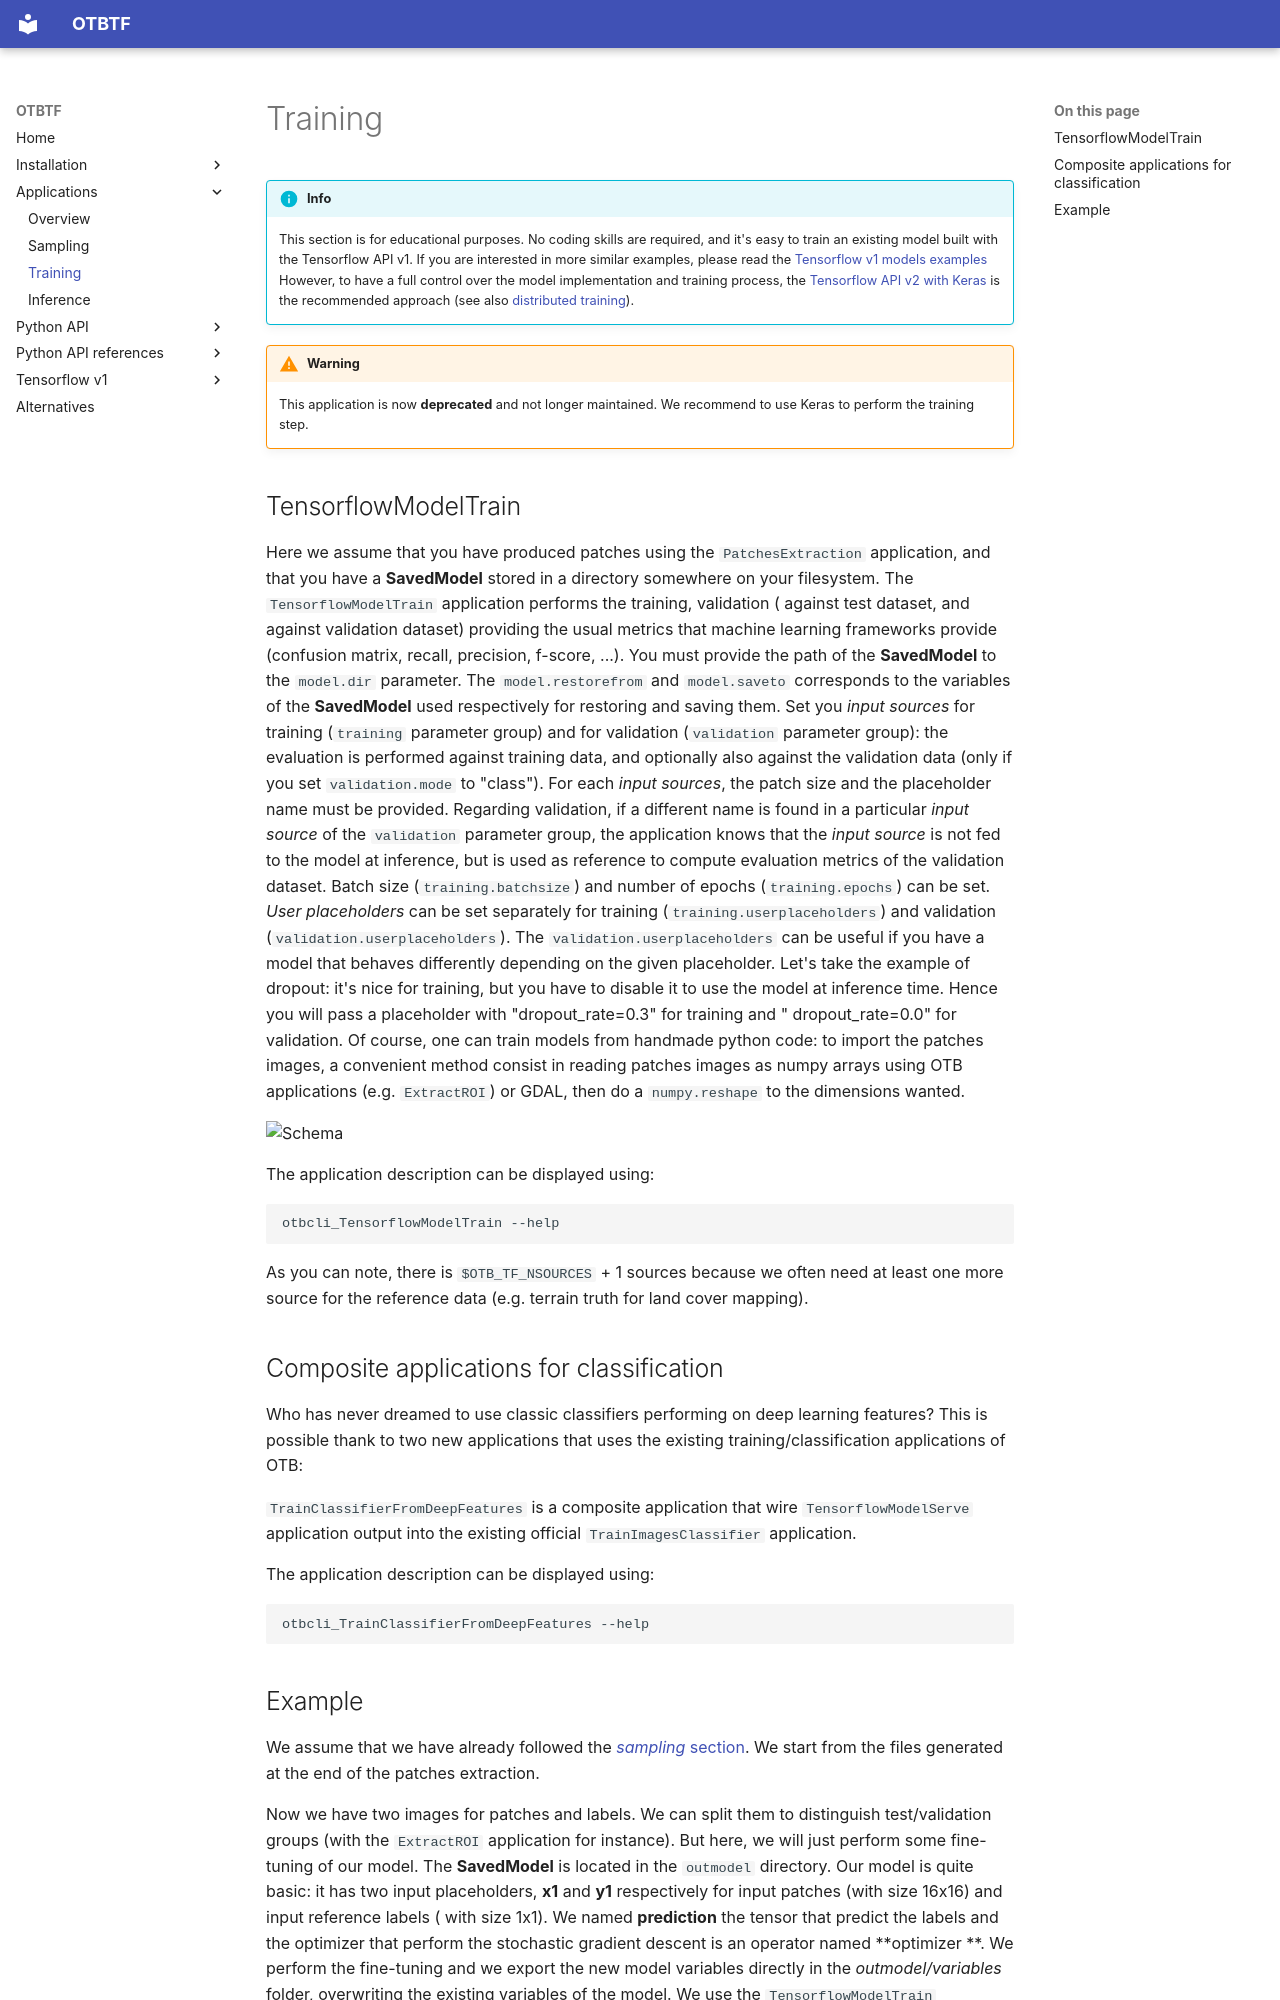

repository: remicres/otbtf · page: app_training.html · generator: mkdocs

!!! Info

	This section is for educational purposes. No coding skills are required,
	and it's easy to train an existing model built with the Tensorflow API
	v1. If you are interested in more similar examples, please read the 
    [Tensorflow v1 models examples](reference/otbtf/examples/tensorflow_v1x/__init__.md)
    However, to have a full control over the model implementation and training 
	process, the [Tensorflow API v2 with Keras](api_tutorial.html) is the 
    recommended approach (see also 
    [distributed training](api_distributed.html)). 

!!! Warning

    This application is now **deprecated** and not longer maintained.
    We recommend to use Keras to perform the training step.

## TensorflowModelTrain

Here we assume that you have produced patches using the `PatchesExtraction`
application, and that you have a **SavedModel** stored in a directory somewhere
on your filesystem.
The `TensorflowModelTrain` application performs the training, validation (
against test dataset, and against validation dataset) providing the usual
metrics that machine learning frameworks provide (confusion matrix, recall,
precision, f-score, ...).
You must provide the path of the **SavedModel** to the `model.dir` parameter.
The `model.restorefrom` and `model.saveto` corresponds to the variables of the
**SavedModel** used respectively for restoring and saving them.
Set you _input sources_ for training (`training` parameter group) and for
validation (`validation` parameter group): the evaluation is performed against
training data, and optionally also against the validation data (only if you
set `validation.mode` to "class").
For each _input sources_, the patch size and the placeholder name must be
provided.
Regarding validation, if a different name is found in a particular _input
source_ of the `validation` parameter group, the application knows that the
_input source_ is not fed to the model at inference, but is used as reference
to compute evaluation metrics of the validation dataset.
Batch size (`training.batchsize`) and number of epochs (`training.epochs`) can
be set.
_User placeholders_ can be set separately for
training (`training.userplaceholders`) and
validation (`validation.userplaceholders`).
The `validation.userplaceholders` can be useful if you have a model that
behaves differently depending on the given placeholder.
Let's take the example of dropout: it's nice for training, but you have to
disable it to use the model at inference time.
Hence you will pass a placeholder with "dropout\_rate=0.3" for training and "
dropout\_rate=0.0" for validation.
Of course, one can train models from handmade python code: to import the
patches images, a convenient method consist in reading patches images as numpy
arrays using OTB applications (e.g. `ExtractROI`) or GDAL, then do a
`numpy.reshape` to the dimensions wanted.

![Schema](https://forgemia.inra.fr/orfeo-toolbox/otbtf/-/raw/develop/doc/images/model_training.png)

The application description can be displayed using:

```commandLine
otbcli_TensorflowModelTrain --help
```

As you can note, there is `$OTB_TF_NSOURCES` + 1 sources because we often need
at least one more source for the reference data (e.g. terrain truth for land
cover mapping).

## Composite applications for classification

Who has never dreamed to use classic classifiers performing on deep learning
features?
This is possible thank to two new applications that uses the existing
training/classification applications of OTB:

`TrainClassifierFromDeepFeatures` is a composite application that wire 
`TensorflowModelServe` application output into the existing official 
`TrainImagesClassifier` application.

The application description can be displayed using:

```commandLine
otbcli_TrainClassifierFromDeepFeatures --help
```
